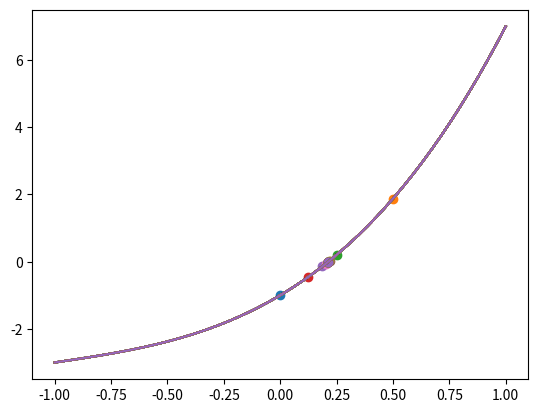

The script that saved this image:
# -*- coding: utf-8 -*-
"""
Created on Mon Jan 30 17:59:04 2017

[redacted]


_______████████__██████
_________█░░░░░░░░██_██░░░░░░█
________█░░░░░░░░░░░█░░░░░░░░░█
_______█░░░░░░░███░░░█░░░░░░░░░█
_______█░░░░███░░░███░█░░░████░█
______█░░░██░░░░░░░░███░██░░░░██
_____█░░░░░░░░░░░░░░░░░█░░░░░░░░███
____█░░░░░░░░░░░░░██████░░░░░████░░█
____█░░░░░░░░░█████░░░████░░██░░██░░█
___██░░░░░░░███░░░░░░░░░░█░░░░░░░░███
__█░░░░░░░░░░░░░░█████████░░█████████
█░░░░░░░░░░█████_████████_█████_█
█░░░░░░░░░░█___█_████___███_█_█
█░░░░░░░░░░░░█_████_████__██_██████
░░░░░░░░░░░░░█████████░░░████████░░░█
░░░░░░░░░░░░░░░░█░░░░░█░░░░░░░░░░░░█
░░░░░░░░░░░░░░░░░░░░██░░░░█░░░░░░██
░░░░░░░░░░░░░░░░░░██░░░░░░░███████
░░░░░░░░░░░░░░░░██░░░░░░░░░░█░░░░░█
░░░░░░░░░░░░░░░░░░░░░░░░░░░░░░░░░░░█
░░░░░░░░░░░░░░░░░░░░░░░░░░░░░░░░░░░█
░░░░░░░░░░░░░░░░░░░░░░░░░░░░░░░░░░░█
░░░░░░░░░░░█████████░░░░░░░░░░░░░░██
░░░░░░░░░░█▒▒▒▒▒▒▒▒███████████████▒▒█
░░░░░░░░░█▒▒███████▒▒▒▒▒▒▒▒▒▒▒▒▒▒▒▒▒█
░░░░░░░░░█▒▒▒▒▒▒▒▒▒█████████████████
░░░░░░░░░░████████▒▒▒▒▒▒▒▒▒▒▒▒▒▒▒▒▒▒█
░░░░░░░░░░░░░░░░░░██████████████████
░░░░░░░░░░░░░░░░░░░░░░░░░░░░░░░█
██░░░░░░░░░░░░░░░░░░░░░░░░░░░██
▓██░░░░░░░░░░░░░░░░░░░░░░░░██
▓▓▓███░░░░░░░░░░░░░░░░░░░░█
▓▓▓▓▓▓███░░░░░░░░░░░░░░░██
▓▓▓▓▓▓▓▓▓███████████████▓▓█
▓▓▓▓▓▓▓▓▓▓▓▓▓▓▓▓▓▓▓▓▓▓▓▓▓▓▓██
▓▓▓▓▓▓▓▓▓▓▓▓▓▓▓▓▓▓▓▓▓▓▓▓▓▓▓▓█
▓▓▓▓▓▓▓▓▓▓▓▓▓▓▓▓▓▓▓▓▓▓▓▓▓▓▓▓▓█

RARE CODE.  DO NOT STEAL.

"""

import sys
import matplotlib.animation as manimation
import numpy as np
import matplotlib.pyplot as plt
import time

def f(x):
    return x**3 + 3*x**2 + 4*x - 1

a = -1
b = 1
line = 0
eps = 10**-32
p = a + (b-a)/2
k = 0

x = np.linspace(a,b)
y = f(x)

print(k,a, b, p, f(p))
while(abs(f(p)-line) > eps):
    k = k+1
    if (f(p) > 0) == (f(a) > 0):
        a = p
    else:
        b = p
    print(k,a, b, p, f(p), eps)
    plt.plot(x,y)
    plt.scatter(p, f(p))
    plt.show()
    #time.sleep(1)
    p = a + (b-a)/2
